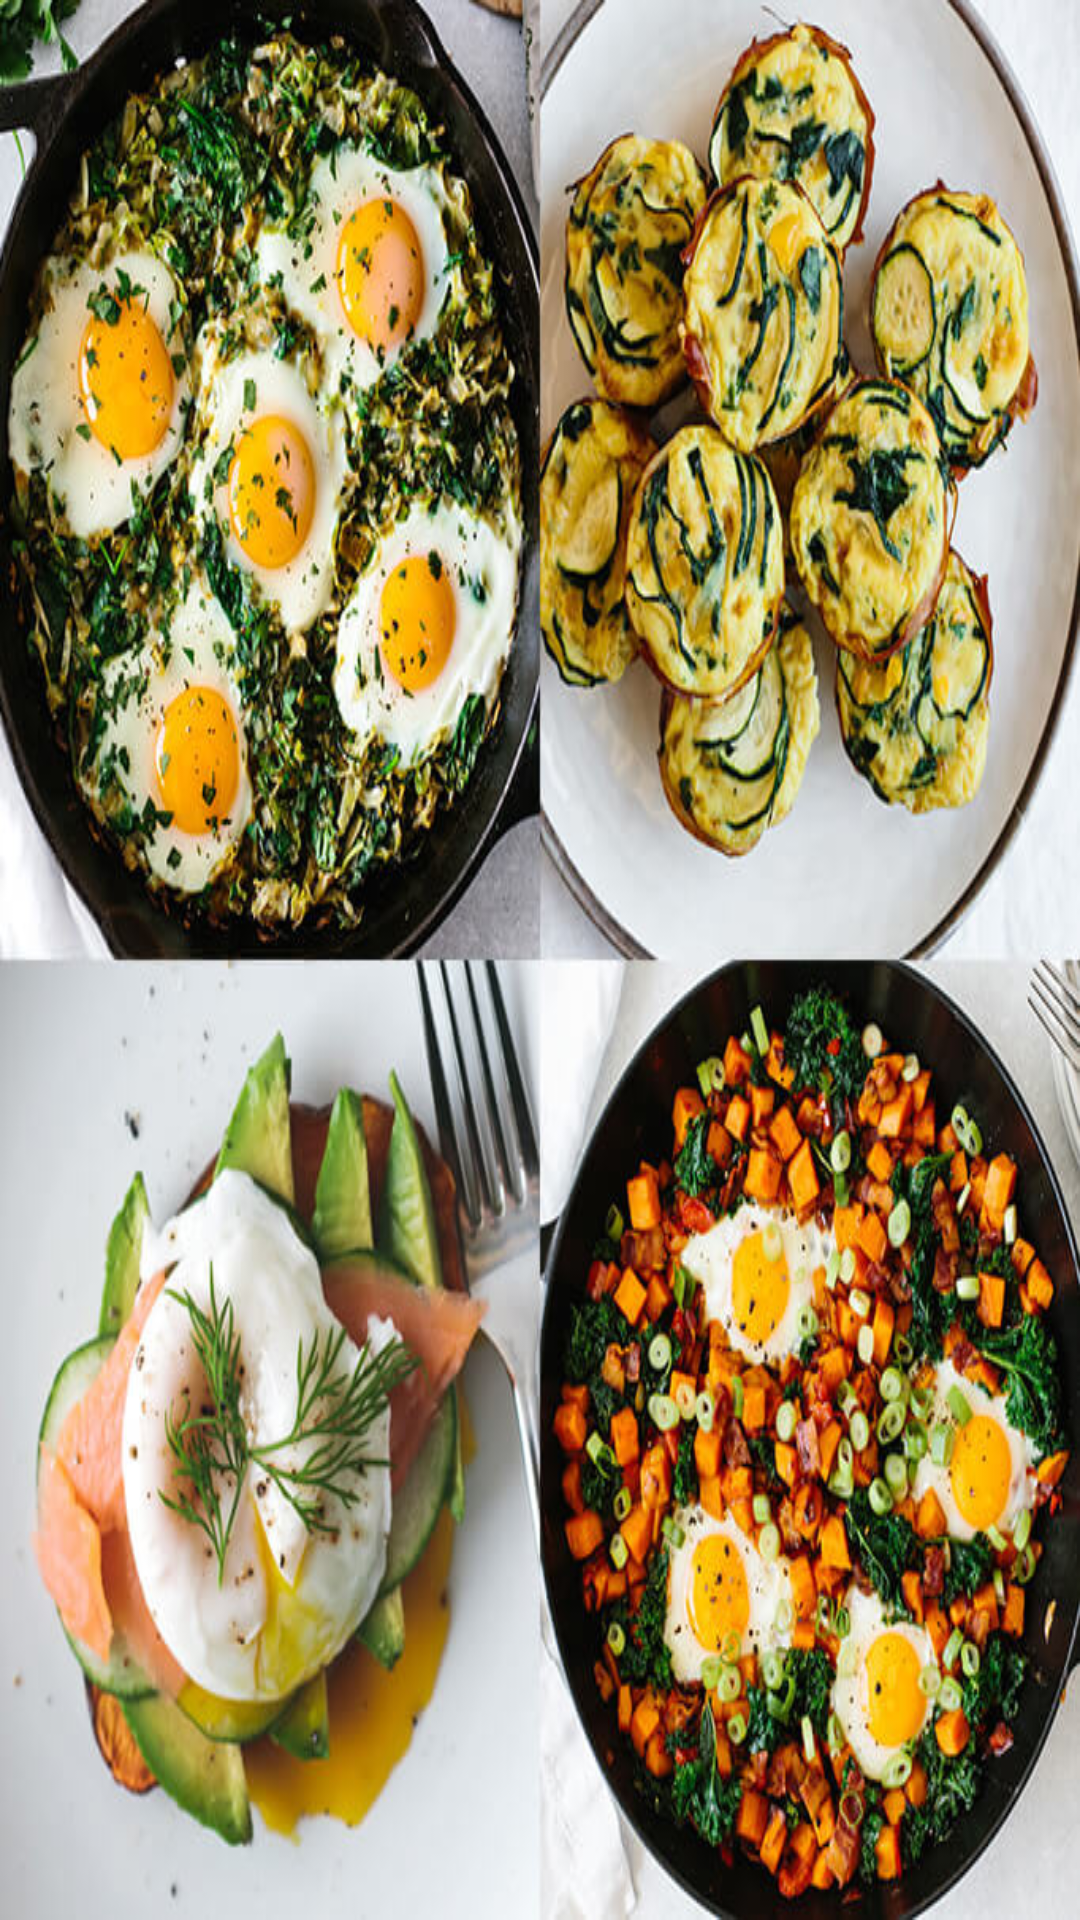

Produce the Android XML layout that renders to this screen, including the resource entries it uses.
<!-- AndroidManifest.xml: application theme AppTheme -->
<!-- res/layout/activity_splash_screen.xml -->
<?xml version="1.0" encoding="utf-8"?>
<androidx.constraintlayout.widget.ConstraintLayout xmlns:android="http://schemas.android.com/apk/res/android"
    xmlns:app="http://schemas.android.com/apk/res-auto"
    xmlns:tools="http://schemas.android.com/tools"
    android:layout_width="match_parent"
    android:layout_height="match_parent"
    tools:context=".ui.splash.SplashScreen">



    <ImageView
        android:layout_width="0dp"
        android:layout_height="0dp"
        app:layout_constraintTop_toTopOf="parent"
        app:layout_constraintBottom_toBottomOf="parent"
        app:layout_constraintStart_toStartOf="parent"
        app:layout_constraintEnd_toEndOf="parent"
        android:scaleType="fitXY"
        android:src="@drawable/splash_image"/>

</androidx.constraintlayout.widget.ConstraintLayout>
<!-- resources referenced by this layout -->
<resources>
  <!-- drawable splash_image: jpg bitmap (drawable, 150169 bytes) -->
  <style name="AppTheme" parent="Theme.AppCompat.Light.DarkActionBar">
          
          <item name="colorPrimary">@color/colorPrimary</item>
          <item name="colorPrimaryDark">@color/colorPrimaryDark</item>
          <item name="colorAccent">@color/colorAccent</item>
      </style>
  <color name="colorPrimary">#6200EE</color>
  <color name="colorPrimaryDark">#3700B3</color>
  <color name="colorAccent">#03DAC5</color>
</resources>
